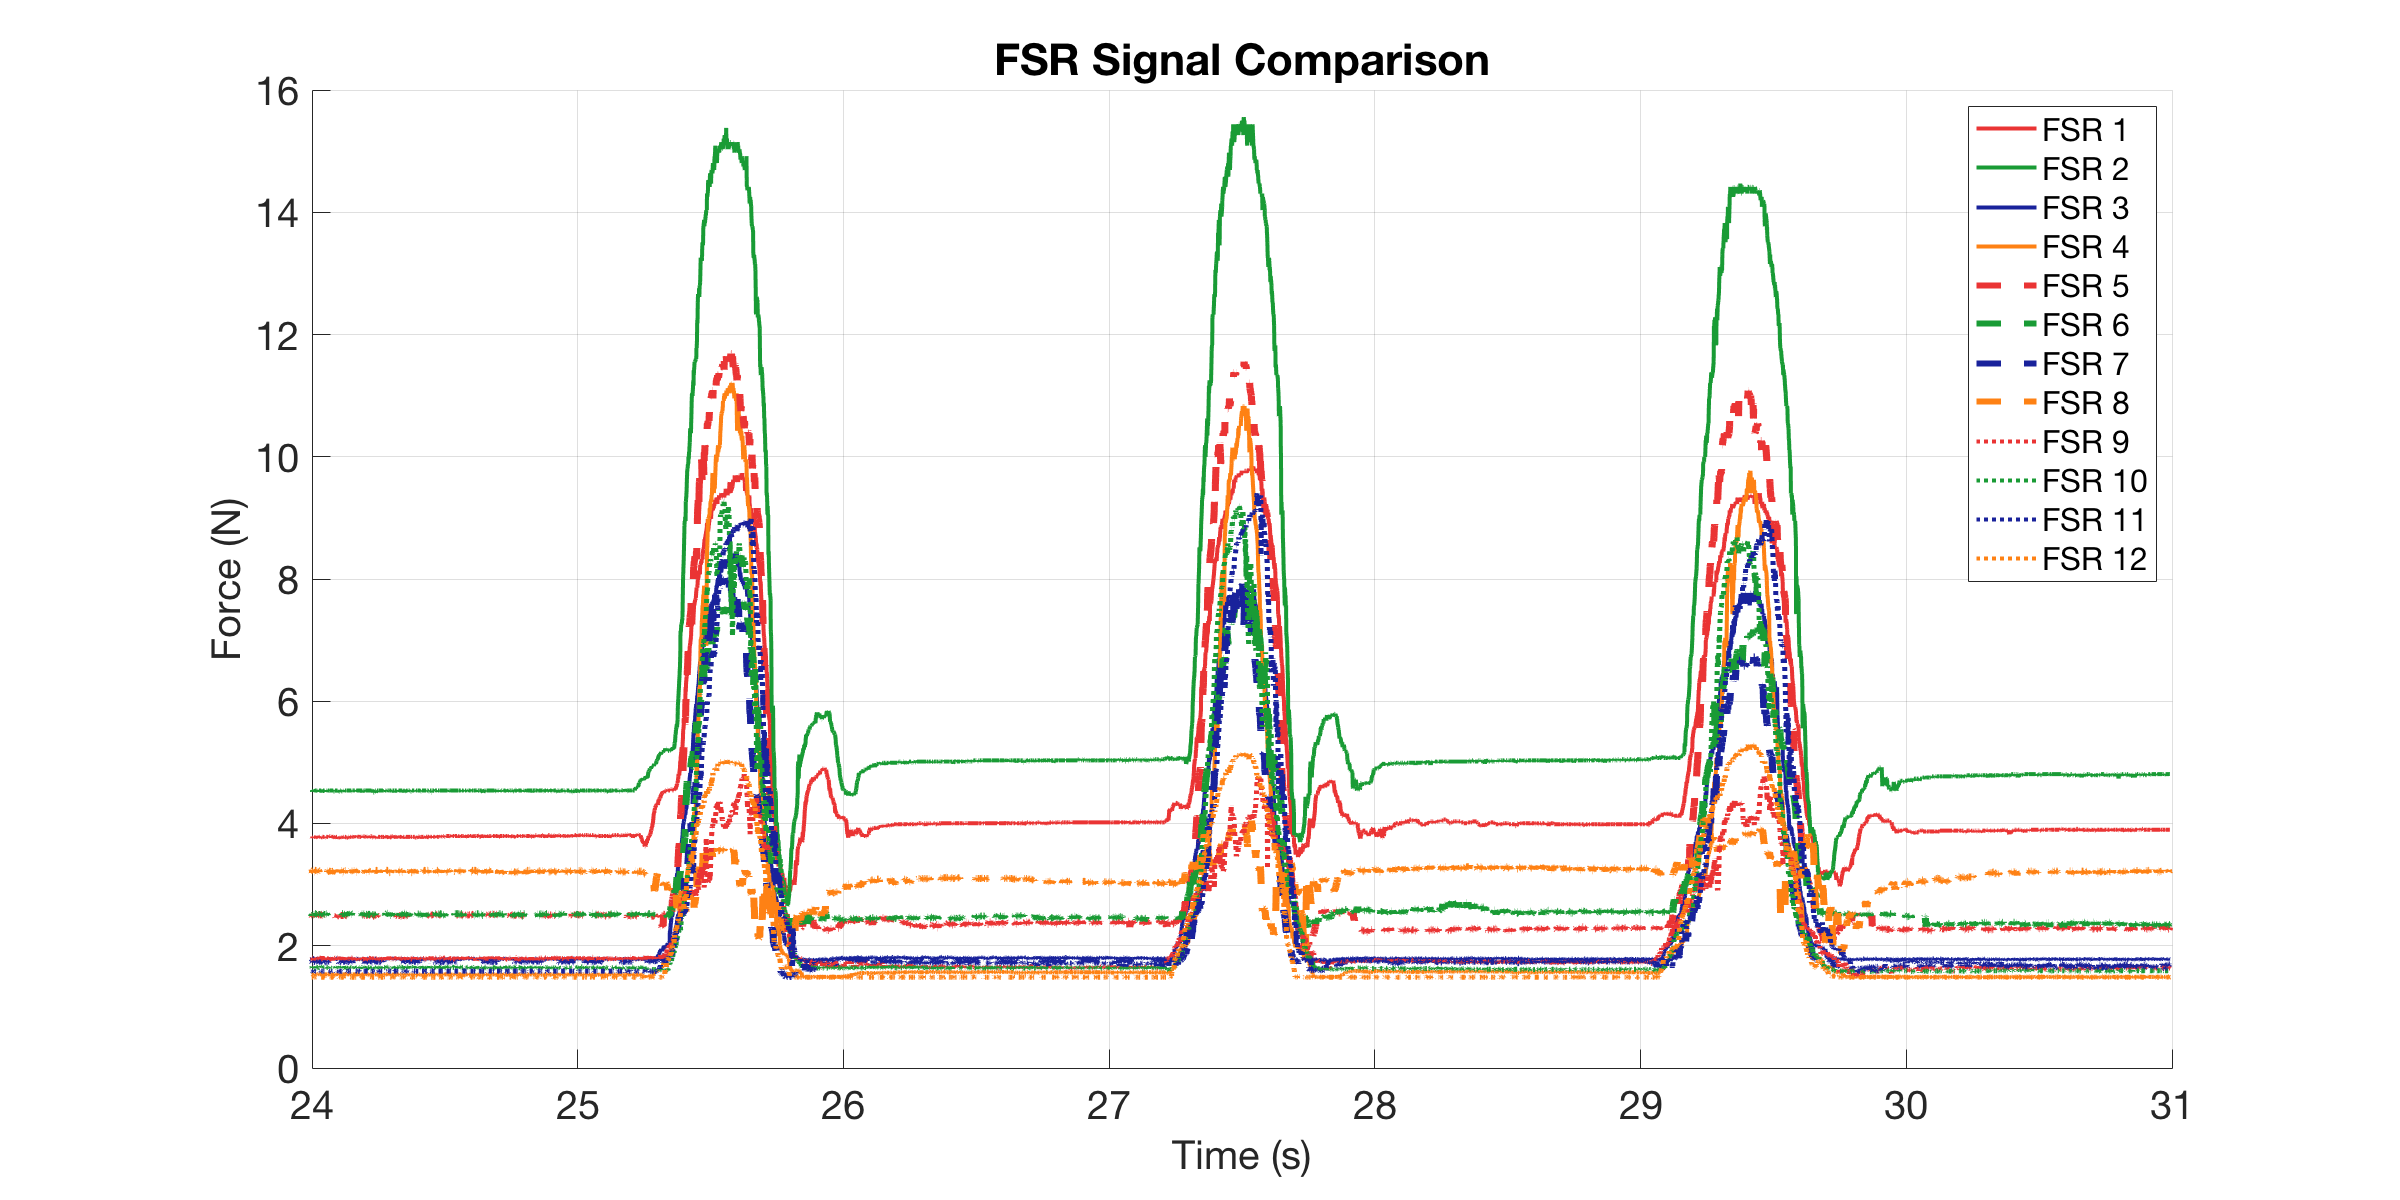

Source data for this figure (header and first rows):
0, 3.7664, 4.5228, 1.7771, 1.5316, 2.4951, 2.5142, 1.7436, 3.2214, 1.7976, 1.6341, 1.579, 1.4913
0.003407, 3.766, 4.54, 1.777, 1.537, 2.505, 2.524, 1.75, 3.234, 1.791, 1.64, 1.585, 1.486
0.005769, 3.781, 4.54, 1.777, 1.532, 2.495, 2.524, 1.75, 3.246, 1.804, 1.647, 1.585, 1.486
0.006257, 3.781, 4.54, 1.804, 1.532, 2.505, 2.514, 1.744, 3.234, 1.764, 1.634, 1.585, 1.486
0.007004, 3.766, 4.54, 1.784, 1.537, 2.495, 2.514, 1.744, 3.234, 1.784, 1.647, 1.585, 1.486
0.008005, 3.781, 4.54, 1.798, 1.532, 2.495, 2.524, 1.737, 3.209, 1.791, 1.634, 1.585, 1.486
0.009005, 3.766, 4.523, 1.784, 1.532, 2.495, 2.495, 1.73, 3.221, 1.798, 1.653, 1.585, 1.486
0.01, 3.766, 4.54, 1.804, 1.526, 2.486, 2.495, 1.737, 3.221, 1.798, 1.64, 1.579, 1.486
0.011, 3.781, 4.523, 1.798, 1.532, 2.495, 2.514, 1.75, 3.197, 1.798, 1.64, 1.585, 1.486
0.01201, 3.781, 4.54, 1.784, 1.532, 2.486, 2.514, 1.744, 3.221, 1.77, 1.653, 1.585, 1.491
0.013, 3.766, 4.523, 1.798, 1.526, 2.505, 2.505, 1.744, 3.234, 1.764, 1.634, 1.573, 1.491
0.01558, 3.781, 4.54, 1.798, 1.537, 2.495, 2.514, 1.75, 3.246, 1.798, 1.64, 1.585, 1.486
0.01607, 3.766, 4.558, 1.798, 1.532, 2.495, 2.514, 1.737, 3.246, 1.804, 1.64, 1.585, 1.486
0.017, 3.781, 4.54, 1.798, 1.532, 2.505, 2.514, 1.737, 3.209, 1.798, 1.634, 1.585, 1.491
0.018, 3.781, 4.54, 1.784, 1.537, 2.495, 2.505, 1.744, 3.209, 1.784, 1.64, 1.585, 1.486
0.019, 3.781, 4.523, 1.784, 1.532, 2.476, 2.514, 1.744, 3.197, 1.804, 1.647, 1.579, 1.486
0.02, 3.766, 4.54, 1.798, 1.537, 2.505, 2.524, 1.744, 3.234, 1.791, 1.64, 1.585, 1.486
0.02363, 3.781, 4.54, 1.784, 1.537, 2.495, 2.524, 1.737, 3.234, 1.791, 1.634, 1.585, 1.491
0.02558, 3.766, 4.54, 1.77, 1.532, 2.505, 2.514, 1.75, 3.234, 1.777, 1.659, 1.585, 1.486
0.02607, 3.766, 4.54, 1.798, 1.532, 2.495, 2.514, 1.75, 3.234, 1.791, 1.659, 1.585, 1.486
0.02701, 3.781, 4.54, 1.791, 1.532, 2.505, 2.514, 1.744, 3.197, 1.777, 1.64, 1.585, 1.486
0.028, 3.795, 4.523, 1.777, 1.532, 2.495, 2.514, 1.744, 3.209, 1.804, 1.64, 1.585, 1.486
0.029, 3.781, 4.54, 1.791, 1.526, 2.505, 2.505, 1.73, 3.209, 1.784, 1.64, 1.585, 1.486
0.03, 3.781, 4.54, 1.791, 1.532, 2.514, 2.514, 1.744, 3.246, 1.784, 1.64, 1.585, 1.486
0.03318, 3.766, 4.523, 1.791, 1.537, 2.505, 2.524, 1.75, 3.234, 1.798, 1.647, 1.585, 1.486
0.03547, 3.781, 4.54, 1.764, 1.532, 2.505, 2.514, 1.744, 3.209, 1.77, 1.653, 1.585, 1.486
0.03596, 3.766, 4.54, 1.798, 1.532, 2.505, 2.505, 1.75, 3.234, 1.818, 1.647, 1.585, 1.486
0.03645, 3.781, 4.54, 1.791, 1.532, 2.505, 2.514, 1.737, 3.234, 1.777, 1.647, 1.585, 1.486
0.037, 3.781, 4.54, 1.791, 1.537, 2.514, 2.514, 1.744, 3.234, 1.791, 1.647, 1.585, 1.491
0.038, 3.781, 4.54, 1.791, 1.532, 2.486, 2.505, 1.744, 3.221, 1.798, 1.647, 1.579, 1.486
0.03901, 3.781, 4.54, 1.784, 1.532, 2.505, 2.514, 1.744, 3.234, 1.764, 1.634, 1.585, 1.486
0.04001, 3.766, 4.54, 1.791, 1.532, 2.505, 2.514, 1.75, 3.234, 1.784, 1.647, 1.585, 1.486
0.04363, 3.781, 4.54, 1.798, 1.532, 2.505, 2.524, 1.75, 3.234, 1.784, 1.64, 1.585, 1.486
0.04558, 3.766, 4.558, 1.777, 1.532, 2.505, 2.514, 1.75, 3.234, 1.784, 1.666, 1.585, 1.486
0.04607, 3.766, 4.54, 1.791, 1.532, 2.514, 2.514, 1.744, 3.234, 1.798, 1.659, 1.585, 1.486
0.047, 3.766, 4.54, 1.791, 1.532, 2.486, 2.514, 1.744, 3.209, 1.832, 1.647, 1.579, 1.486
0.048, 3.766, 4.506, 1.791, 1.526, 2.495, 2.524, 1.75, 3.221, 1.784, 1.647, 1.585, 1.486
0.049, 3.781, 4.523, 1.798, 1.532, 2.495, 2.514, 1.744, 3.234, 1.77, 1.653, 1.585, 1.486
0.05001, 3.781, 4.54, 1.798, 1.537, 2.505, 2.524, 1.744, 3.234, 1.791, 1.653, 1.585, 1.486
0.05318, 3.781, 4.54, 1.784, 1.532, 2.495, 2.514, 1.73, 3.234, 1.777, 1.647, 1.585, 1.486
0.05566, 3.781, 4.54, 1.764, 1.532, 2.495, 2.514, 1.737, 3.234, 1.804, 1.647, 1.585, 1.486
0.05615, 3.781, 4.523, 1.798, 1.532, 2.505, 2.524, 1.737, 3.234, 1.791, 1.653, 1.585, 1.491
0.057, 3.766, 4.54, 1.791, 1.532, 2.495, 2.514, 1.744, 3.209, 1.784, 1.653, 1.585, 1.491
0.058, 3.781, 4.54, 1.784, 1.532, 2.505, 2.514, 1.744, 3.234, 1.764, 1.647, 1.585, 1.486
0.05901, 3.766, 4.523, 1.791, 1.532, 2.486, 2.524, 1.737, 3.221, 1.804, 1.634, 1.585, 1.491
0.06001, 3.766, 4.54, 1.798, 1.532, 2.486, 2.505, 1.737, 3.197, 1.784, 1.64, 1.579, 1.486
0.06101, 3.781, 4.523, 1.791, 1.532, 2.486, 2.514, 1.737, 3.221, 1.798, 1.647, 1.585, 1.486
0.062, 3.766, 4.54, 1.798, 1.532, 2.505, 2.524, 1.744, 3.234, 1.804, 1.653, 1.585, 1.486
0.063, 3.781, 4.523, 1.777, 1.532, 2.476, 2.524, 1.744, 3.221, 1.798, 1.634, 1.585, 1.486
0.064, 3.781, 4.54, 1.798, 1.532, 2.505, 2.524, 1.75, 3.234, 1.777, 1.647, 1.585, 1.491
0.06556, 3.781, 4.54, 1.791, 1.532, 2.495, 2.505, 1.75, 3.234, 1.804, 1.647, 1.585, 1.491
0.06605, 3.781, 4.54, 1.804, 1.532, 2.495, 2.524, 1.737, 3.221, 1.77, 1.647, 1.585, 1.486
0.067, 3.781, 4.54, 1.791, 1.532, 2.486, 2.524, 1.737, 3.197, 1.777, 1.64, 1.585, 1.486
0.068, 3.781, 4.523, 1.777, 1.52, 2.495, 2.505, 1.73, 3.221, 1.798, 1.64, 1.585, 1.486
0.069, 3.781, 4.54, 1.791, 1.532, 2.495, 2.524, 1.75, 3.221, 1.784, 1.64, 1.585, 1.486
0.07, 3.781, 4.54, 1.791, 1.532, 2.495, 2.514, 1.75, 3.234, 1.777, 1.647, 1.585, 1.486
0.07363, 3.795, 4.54, 1.798, 1.532, 2.505, 2.524, 1.75, 3.221, 1.798, 1.634, 1.585, 1.491
0.07539, 3.795, 4.54, 1.777, 1.532, 2.495, 2.514, 1.75, 3.221, 1.811, 1.653, 1.585, 1.486
0.07587, 3.781, 4.523, 1.798, 1.532, 2.495, 2.505, 1.744, 3.234, 1.791, 1.634, 1.585, 1.486
0.07636, 3.781, 4.54, 1.791, 1.532, 2.495, 2.514, 1.744, 3.221, 1.764, 1.653, 1.585, 1.486
0.077, 3.795, 4.54, 1.791, 1.532, 2.495, 2.514, 1.744, 3.221, 1.777, 1.64, 1.585, 1.486
... 6,064 more rows
